Run: headless pygame with SDL's dummy video driver; simulated clock (each Clock.tick advances the game by its frame time, no real sleeping); random seed 0; keys injected as events and as key.get_pressed() state; no mouse input.
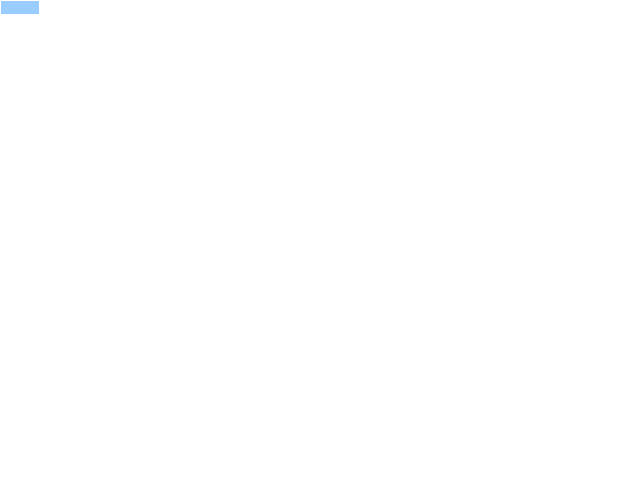
Frame 1 of 4 · flips 1–60 · no input
Frame 2 of 4 · flips 61–180 · tapped SPACE, RETURN · held RIGHT (→), D · screen unchanged from frame 1, image omitted
Frame 3 of 4 · flips 181–300 · held DOWN (↓), S · screen unchanged from frame 2, image omitted
Frame 4 of 4 · flips 301–420 · held LEFT (←), A, UP (↑), W · screen unchanged from frame 3, image omitted

The pygame program that drew these frames:

import pygame as pg ,random ,math,time


class Brick (pg.sprite.Sprite):
    def __init__ (self,color,x,y ):
        pg.sprite.Sprite.__init__(self)
        self.image = pg.Surface([38,13])#方塊大小
        self.image.fill(color)
        self.rect = self.image.get_rect()
        self.rect.x = x
        self.rect.y = y 

brickA = Brick((153,205,255),1,1)


# 設置窗口
pg.init()
width, height = 640, 480
screen = pg.display.set_mode((width, height))
pg.display.set_caption("This is animation")
bg = pg.Surface(screen.get_size())
bg = bg.convert()
bg.fill((255, 255, 255))

screen.blit(bg, (0, 0)) #空白畫布 
pg.display.update()


allsprites = pg.sprite.Group()
allsprites.add(brickA)


# 创建精灵组并添加砖块

clock = pg.time.Clock()  # 创建时间元件
running = True

while running:
    clock.tick(30)  # 每秒运行30次
    for event in pg.event.get():
        if event.type == pg.QUIT:
            running = False
    allsprites.draw(screen)
    pg.display.update()
    allsprites.update()
            
pg.quit()
